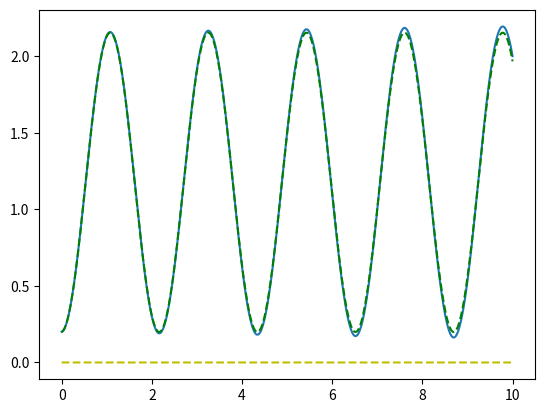

Write Python code to recreate this figure.
# -*- coding: utf-8 -*-
"""
Created on Mon Feb 25 14:27:20 2019

[redacted]
"""

import matplotlib.pyplot as plt
import numpy as np
g = 9.81                    #Gravitatie in m/s^2
m = 12                      #Massa in Kg
t0 = 0                      #Start tijd in s
t1 = 10                     #Eind tijd in s
dt = 0.001                #Tijd stap in s
#ZELF INVULLEN
k = 100                     #Veerstijfheid in N/m
y0 = 0.2                    #Start positie in m
v0 = 0.1                    #Start snelheid in m/s

z = np.sqrt(k/m)
t = np.linspace(t0,t1,int(1+(t1-t0)/dt))
Pos_num = np.zeros(len(t))
Speed_num = np.zeros(len(t))
Pos_num[0] = y0
Speed_num[0] = v0

def derivatives(state, t): #function name is free to choose, but it must take exactly these two inputs
    y = state[0] #this will seem useless for now, but it is best to always unpack your states here
    v = state[1] #same as above, but a little less useless because we will provide v as a return value
    a = g-y*k/m      #you will modify this line several times during this assignment. For now: constant a
    return [v, a]

for n in range(len(t)-1):
    afgeleiden = derivatives([Pos_num[n], Speed_num[n]], t[n])  #calculate derivatives based on previous state
    # calculate new states based on old states and old derivatives

    # notice how the two states (y and v) are treated exactly the same

    Pos_num[n+1] = Pos_num[n] + afgeleiden[0]*dt
    Speed_num[n+1] = Speed_num[n] + afgeleiden[1]*dt 
    
Pos_an = np.zeros(len(t))
Speed_an = np.zeros(len(t))
Pos_an[0] = y0
Speed_an[0] = v0
A = v0/z
Sin = np.zeros(len(t))
for n in range(len(t)):
    Sin[n] = m*g/k+A*np.sin(z*t[n])+(y0-m*g/k)*np.cos(z*t[n])

plt.figure(1)
plt.plot(t, Pos_num)
plt.plot(t, np.zeros(len(t)), "y--")
plt.plot(t,Sin, "g--")
#print(Pos_num[-1])
print("3b2")
print("Functie y = g-y*k/m")
print("functie yp = m*g/k")
print("functie yc = v0/sqrt(k/m)*sin(sqrt(k/m)*t)+(y0-m*g/k)*cos(sqrt(k/m)*t)")